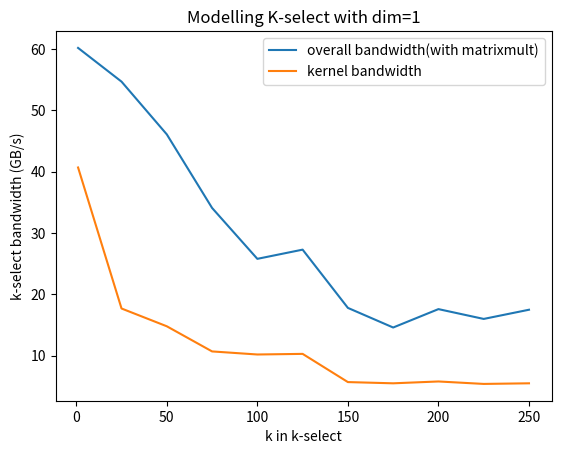

The script that saved this image:
import numpy as np
import matplotlib.pyplot as plt
x = list(range(0, 260, 25))
x[0] = 1
ob = [60.2, 54.7, 46.1, 34.1, 25.8, 27.3, 17.8, 14.6, 17.6, 16.0, 17.5]
pkb = [40.7, 17.7, 14.8, 10.7, 10.2, 10.3, 5.7, 5.5, 5.8, 5.4, 5.5]
plt.plot(x, ob, label='overall bandwidth(with matrixmult)')
plt.plot(x, pkb, label='kernel bandwidth')
plt.xlabel("k in k-select")
plt.ylabel("k-select bandwidth (GB/s)")
plt.title("Modelling K-select with dim=1")
plt.legend()
plt.savefig("Modelling_K-select_with_dim=1.png")